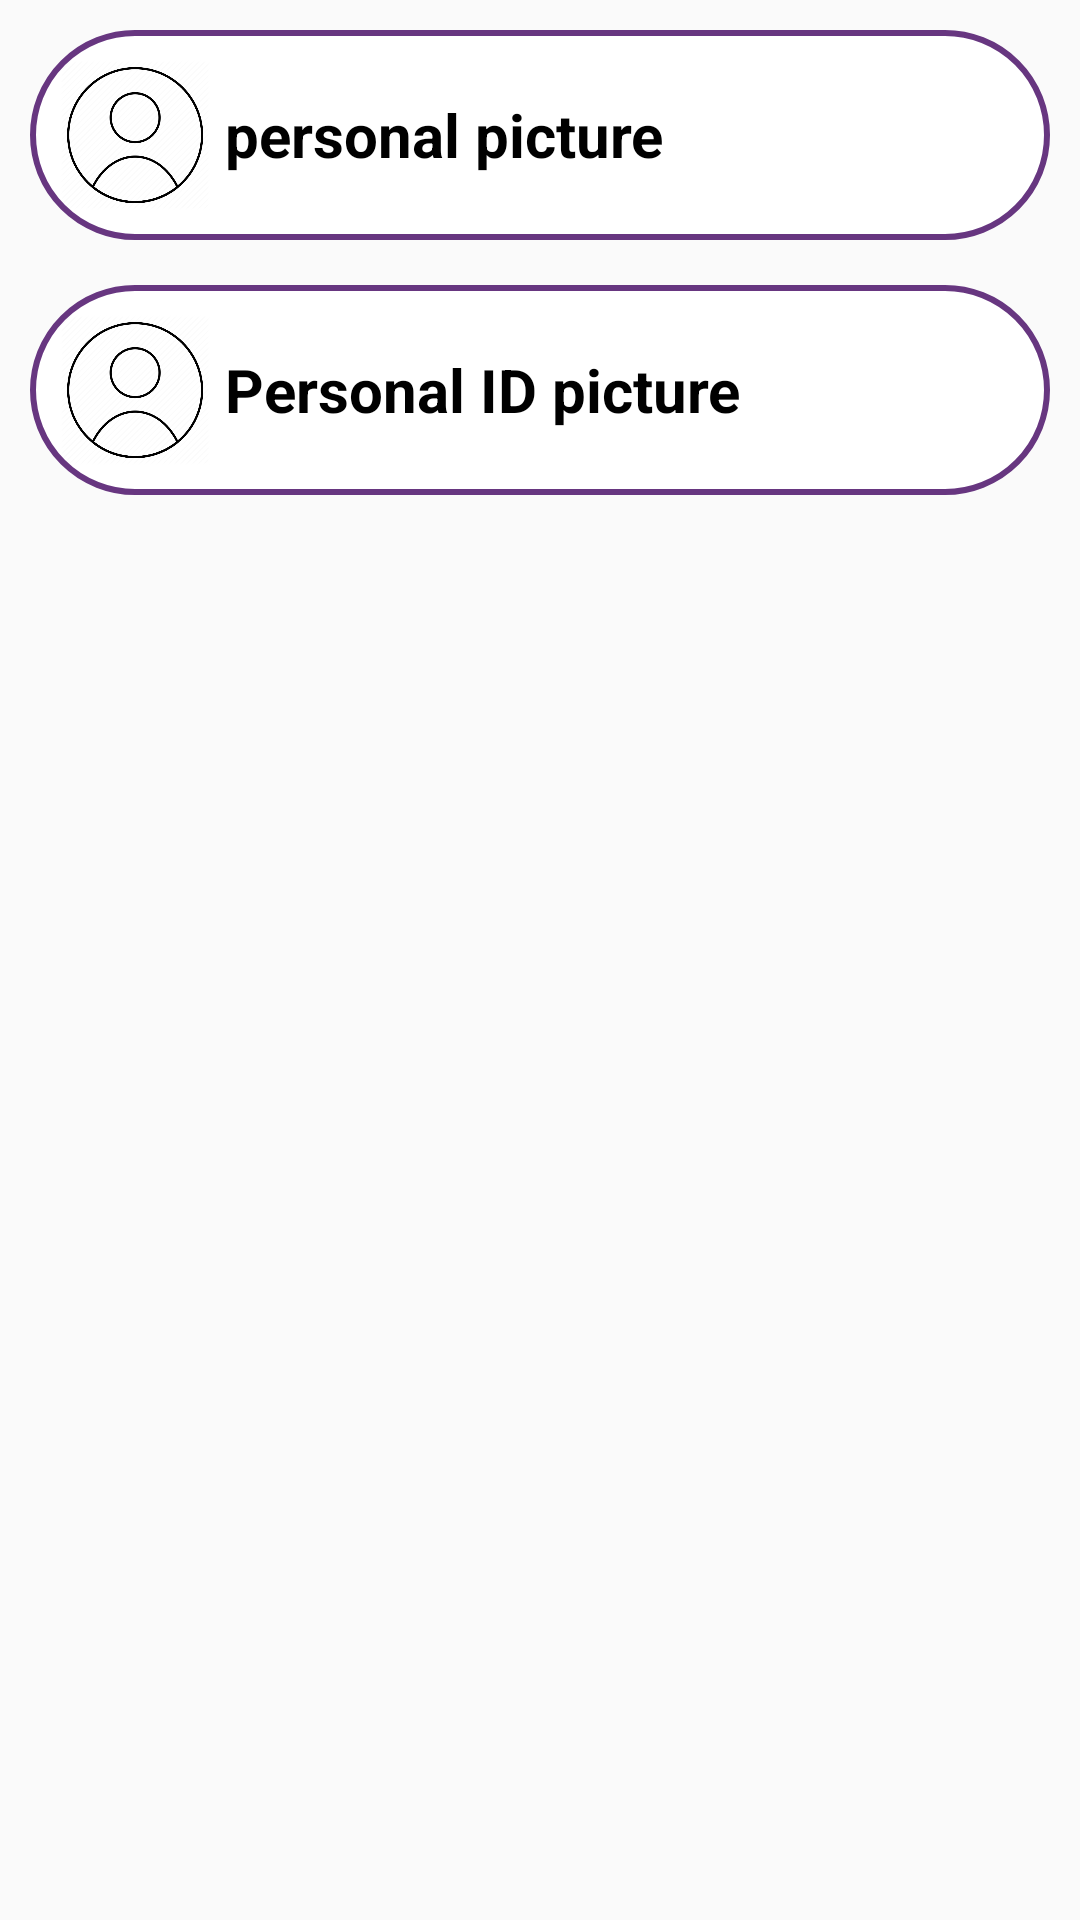

This screen was rendered from an Android layout file. Write that file and the resources it references.
<!-- AndroidManifest.xml: application theme AppTheme -->
<!-- res/layout/pictures.xml -->
<?xml version="1.0" encoding="utf-8"?>
<LinearLayout xmlns:android="http://schemas.android.com/apk/res/android"
    android:orientation="vertical" android:layout_width="match_parent"
    android:layout_height="match_parent">


    <LinearLayout
        android:layout_width="match_parent"
        android:layout_height="wrap_content"
        android:layout_marginTop="10dp"
        android:layout_marginBottom="5dp"
        android:orientation="horizontal"
        android:layout_marginRight="10dp"
        android:layout_marginLeft="10dp"
        android:background="@drawable/layout_ground">

        <ImageView
            android:id="@+id/personal_pic_passenger"
            android:layout_width="50dp"
            android:layout_height="50dp"
            android:background="@drawable/pic_ground"
            android:src="@drawable/profile" />

        <TextView
            android:id="@+id/txtpassengerphoto"
            android:layout_width="match_parent"
            android:layout_height="wrap_content"
            android:text="@string/personalpic"
            android:textAllCaps="false"
            android:textColor="@android:color/black"
            android:textSize="20sp"
            android:textStyle="bold"
            android:layout_marginLeft="5dp"
            android:layout_gravity="center_vertical"
            android:drawableRight="@drawable/ic_camera_alt_black_24dp"/>

    </LinearLayout>

    
    <LinearLayout
        android:layout_width="match_parent"
        android:layout_height="wrap_content"
        android:layout_marginTop="10dp"
        android:layout_marginBottom="5dp"
        android:orientation="horizontal"
        android:layout_marginRight="10dp"
        android:layout_marginLeft="10dp"
        android:background="@drawable/layout_ground">

        <ImageView
            android:id="@+id/id_pic_passenger"
            android:layout_width="50dp"
            android:layout_height="50dp"
            android:background="@drawable/pic_ground"
            android:src="@drawable/profile" />

        <TextView
            android:id="@+id/txtpassengerphotoid"
            android:layout_width="match_parent"
            android:layout_height="wrap_content"
            android:text="@string/ID"
            android:textAllCaps="false"
            android:textColor="@android:color/black"
            android:textSize="20sp"
            android:textStyle="bold"
            android:layout_marginLeft="5dp"
            android:layout_gravity="center_vertical"
            android:drawableRight="@drawable/ic_camera_alt_black_24dp"/>

    </LinearLayout>
    

</LinearLayout>
<!-- resources referenced by this layout -->
<resources>
  <!-- drawable layout_ground (drawable) -->
  <?xml version="1.0" encoding="utf-8"?>
  <selector xmlns:android="http://schemas.android.com/apk/res/android">
      <item>
          <shape android:shape="rectangle">
              <solid android:color="@android:color/white"/>
              <stroke android:width="2dp" android:color="#673680"/>
              <corners android:radius="150dp"/>
              <padding android:bottom="10dp" android:left="10dp" android:right="10dp" android:top="10dp"/>
          </shape>
      </item>
  </selector>
  <!-- drawable pic_ground (drawable) -->
  <?xml version="1.0" encoding="utf-8"?>
  <selector xmlns:android="http://schemas.android.com/apk/res/android">
      <item>
          <shape android:shape="rectangle">
              <corners android:radius="150dp"/>
              <solid android:color="@android:color/white"/>
          </shape>
      </item>
  </selector>
  <!-- drawable profile: png bitmap (drawable, 26880 bytes) -->
  <string name="ID">Personal ID picture</string>
  <string name="personalpic">personal picture</string>
  <style name="AppTheme" parent="Theme.AppCompat.Light.NoActionBar">
          
          <item name="colorPrimary">@color/colorPrimary</item>
          <item name="colorPrimaryDark">@color/colorPrimaryDark</item>
          <item name="colorAccent">@color/colorAccent</item>
      </style>
  <color name="colorPrimary">#161414</color>
  <color name="colorPrimaryDark">#050505</color>
  <color name="colorAccent">#5b5b5b</color>
</resources>
